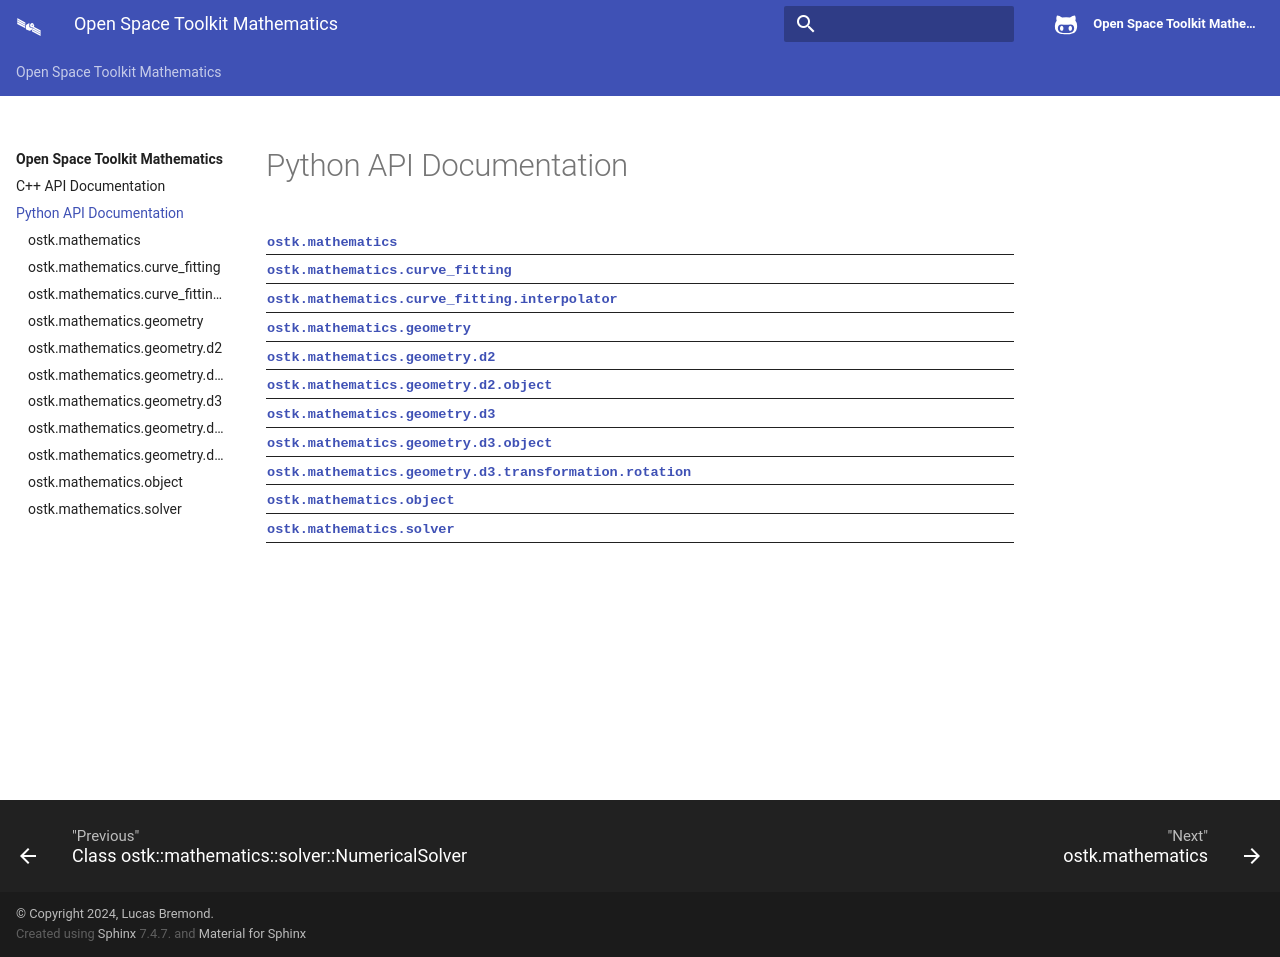

repository: open-space-collective/open-space-toolkit-mathematics · page: _build/html/python.html · generator: sphinx

Python API Documentation
========================

.. autosummary::
   :toctree: _autosummary
   :template: custom-module-template.rst
   :recursive:

   ostk.mathematics
   ostk.mathematics.curve_fitting
   ostk.mathematics.curve_fitting.interpolator
   ostk.mathematics.geometry
   ostk.mathematics.geometry.d2
   ostk.mathematics.geometry.d2.object
   ostk.mathematics.geometry.d3
   ostk.mathematics.geometry.d3.object
   ostk.mathematics.geometry.d3.transformation.rotation
   ostk.mathematics.object
   ostk.mathematics.solver
